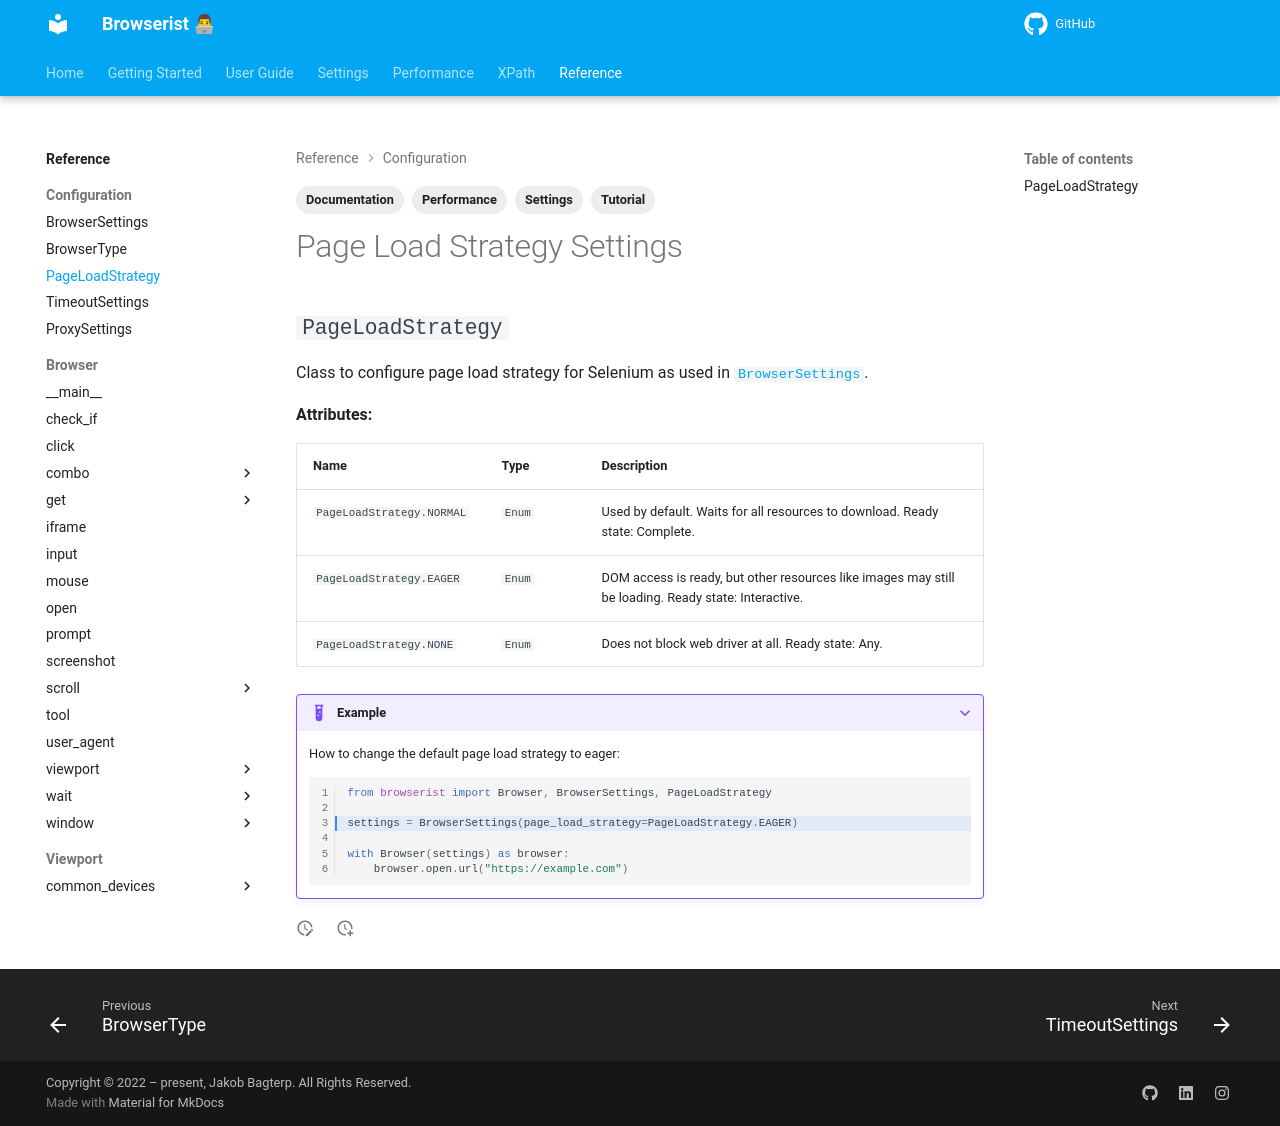

repository: jakob-bagterp/browserist · page: reference/configuration/page-load-strategy/index.html · generator: mkdocs

---
title: Documentation of Page Load Strategy
description: Learn how to use the page load strategy in Browserist to configure how the browser should wait for resources to load. Includes code examples for beginners and advanced users for web scraping and browser automation.
tags:
    - Documentation
    - Tutorial
    - Settings
    - Performance
---

# Page Load Strategy Settings
## `PageLoadStrategy`

::: browserist.model.browser.base.page_load_strategy.PageLoadStrategy
